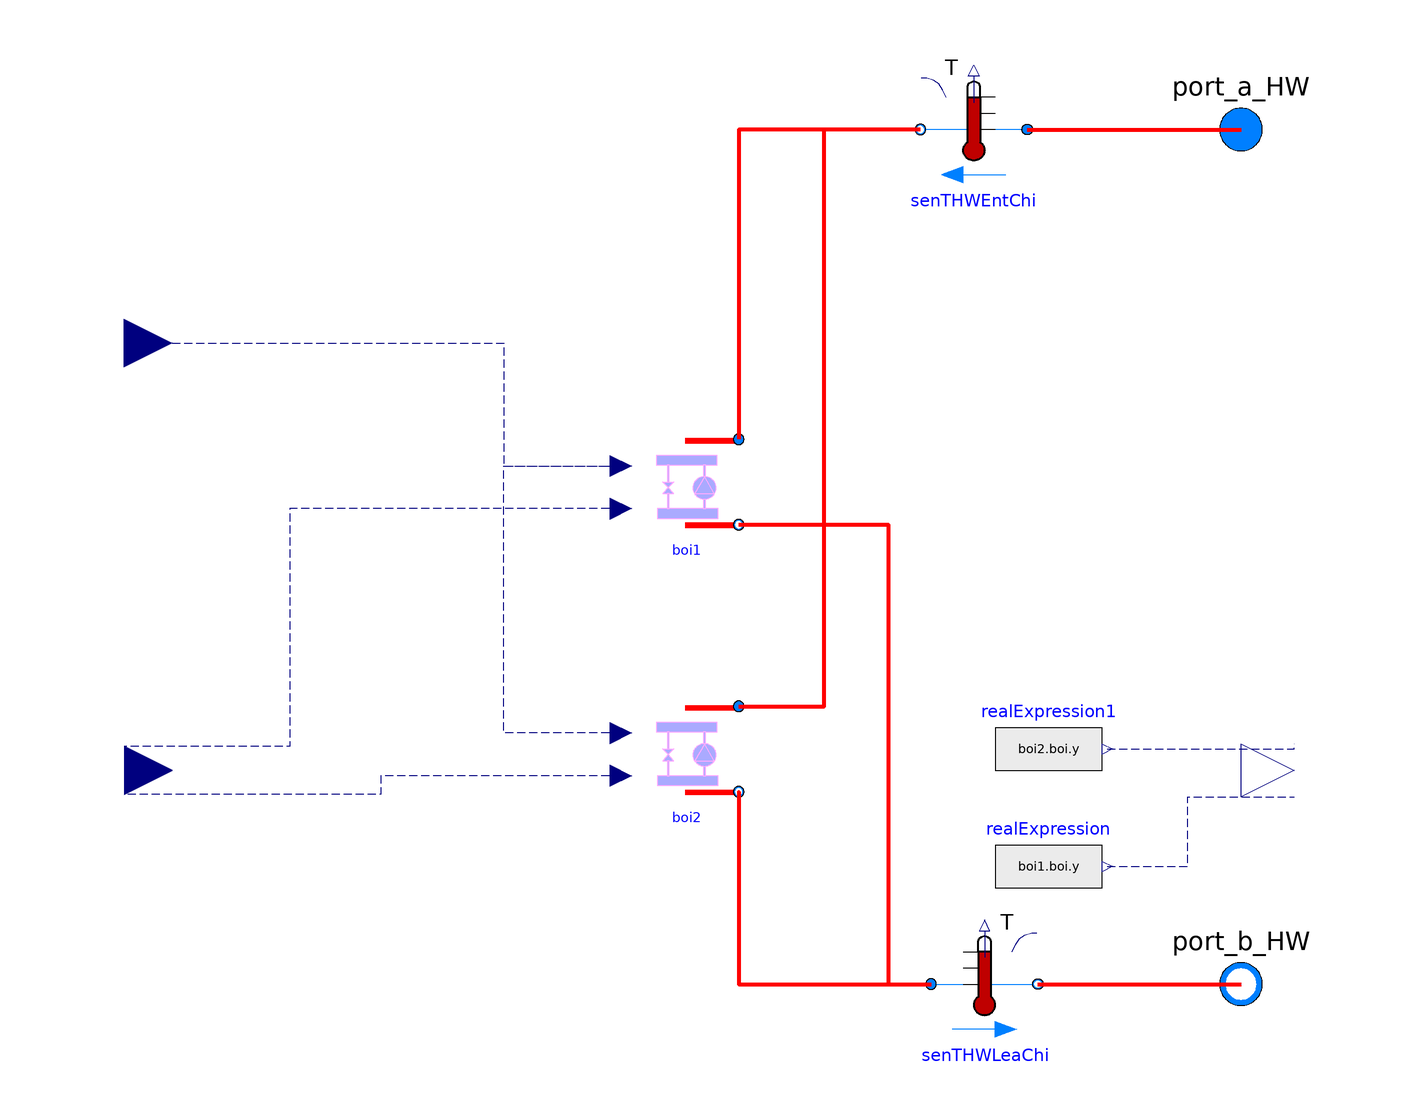

The component connection diagram of the Modelica model below, drawn from its own Placement and Line annotations.

model MultiBoiler
  replaceable package MediumHW =
     Buildings.Media.Water
    "Medium in the hot water side";
  parameter Modelica.SIunits.Pressure dPHW_nominal
    "Pressure difference at the chilled water side";
  parameter Modelica.SIunits.MassFlowRate mHW_flow_nominal
    "Nominal mass flow rate at the chilled water side";
  parameter Modelica.SIunits.Temperature THW
    "The start temperature of chilled water side";
  parameter Modelica.SIunits.TemperatureDifference dTHW_nominal
    "Temperature difference between the outlet and inlet of the module";
  parameter Real GaiPi "Gain of the component PI controller";
  parameter Real tIntPi "Integration time of the component PI controller";
  parameter Real eta[:] "Fan efficiency";
  Modelica.Blocks.Interfaces.RealInput On[2](min=0,max=1) "On signal"    annotation (Placement(transformation(extent={{-118,
            -31},{-100,-49}})));
  Modelica.Blocks.Interfaces.RealInput THWSet
    "Temperature setpoint of the chilled water"
    annotation (Placement(transformation(extent={{-118,31},{-100,49}})));
  Modelica.Fluid.Interfaces.FluidPort_b port_b_HW(redeclare package Medium =
        MediumHW)
    "Fluid connector b2 (positive design flow direction is from port_a2 to port_b2)"
    annotation (Placement(transformation(extent={{90,-90},{110,-70}}),
        iconTransformation(extent={{90,-90},{110,-70}})));
  Modelica.Fluid.Interfaces.FluidPort_a port_a_HW(redeclare package Medium =
        MediumHW)
    "Fluid connector a2 (positive design flow direction is from port_a2 to port_b2)"
    annotation (Placement(transformation(extent={{90,70},{110,90}})));
  Buildings.Fluid.Sensors.TemperatureTwoPort senTHWEntChi(
    allowFlowReversal=true,
    redeclare package Medium = MediumHW,
    m_flow_nominal=2*mHW_flow_nominal) annotation (Placement(transformation(
        extent={{10,-10},{-10,10}},
        rotation=0,
        origin={50,80})));
  Buildings.Fluid.Sensors.TemperatureTwoPort senTHWLeaChi(
    allowFlowReversal=true,
    redeclare package Medium = MediumHW,
    m_flow_nominal=2*mHW_flow_nominal,
    T_start=THW) annotation (Placement(transformation(
        extent={{-10,-10},{10,10}},
        rotation=0,
        origin={52,-80})));
  Modelica.Blocks.Interfaces.RealOutput Rat[2] "compressor speed ratio"
    annotation (Placement(transformation(extent={{100,-50},{120,-30}})));
  Modelica.Blocks.Sources.RealExpression realExpression(y=boi1.boi.y)
    annotation (Placement(transformation(extent={{54,-68},{74,-48}})));
  Modelica.Blocks.Sources.RealExpression realExpression1(y=boi2.boi.y)
    annotation (Placement(transformation(extent={{54,-46},{74,-26}})));
  BaseClasses.Components.Boiler boi1(
    redeclare package MediumHW = MediumHW,
    dPHW_nominal=dPHW_nominal,
    mHW_flow_nominal=mHW_flow_nominal,
    THW=THW,
    dTHW_nominal=dTHW_nominal,
    GaiPi=GaiPi,
    tIntPi=tIntPi,
    eta=eta) annotation (Placement(transformation(extent={{-14,4},{6,24}})));
  BaseClasses.Components.Boiler boi2(
    redeclare package MediumHW = MediumHW,
    dPHW_nominal=dPHW_nominal,
    mHW_flow_nominal=mHW_flow_nominal,
    THW=THW,
    dTHW_nominal=dTHW_nominal,
    GaiPi=GaiPi,
    tIntPi=tIntPi,
    eta=eta) annotation (Placement(transformation(extent={{-14,-46},{6,-26}})));
equation
  connect(senTHWEntChi.port_a, port_a_HW) annotation (Line(
      points={{60,80},{100,80}},
      color={255,0,0},
      thickness=1));
  connect(senTHWLeaChi.port_b, port_b_HW) annotation (Line(
      points={{62,-80},{100,-80}},
      color={255,0,0},
      thickness=1));
  connect(port_b_HW, port_b_HW) annotation (Line(
      points={{100,-80},{100,-80}},
      color={0,127,255},
      smooth=Smooth.None,
      thickness=1));
  connect(realExpression.y,Rat [1]) annotation (Line(
      points={{75,-58},{90,-58},{90,-45},{110,-45}},
      color={0,0,127},
      pattern=LinePattern.Dash));
  connect(realExpression1.y,Rat [2]) annotation (Line(
      points={{75,-36},{110,-36},{110,-35}},
      color={0,0,127},
      pattern=LinePattern.Dash));
  connect(senTHWEntChi.port_b, boi1.port_a_HW) annotation (Line(
      points={{40,80},{28,80},{6,80},{6,22}},
      color={255,0,0},
      thickness=1));
  connect(boi2.port_a_HW, boi1.port_a_HW) annotation (Line(
      points={{6,-28},{22,-28},{22,80},{6,80},{6,22}},
      color={255,0,0},
      thickness=1));
  connect(boi1.port_b_CHW, senTHWLeaChi.port_a) annotation (Line(
      points={{6,6},{20,6},{34,6},{34,-80},{42,-80}},
      color={255,0,0},
      thickness=1));
  connect(boi2.port_b_CHW, senTHWLeaChi.port_a) annotation (Line(
      points={{6,-44},{6,-44},{6,-80},{42,-80}},
      color={255,0,0},
      thickness=1));
  connect(THWSet, boi1.THWSet) annotation (Line(
      points={{-109,40},{-76,40},{-38,40},{-38,17},{-16,17}},
      color={0,0,127},
      pattern=LinePattern.Dash));
  connect(boi2.THWSet, boi1.THWSet) annotation (Line(
      points={{-16,-33},{-38,-33},{-38,17},{-16,17}},
      color={0,0,127},
      pattern=LinePattern.Dash));
  connect(boi1.On, On[1]) annotation (Line(
      points={{-16,9},{-78,9},{-78,-35.5},{-109,-35.5}},
      color={0,0,127},
      pattern=LinePattern.Dash));
  connect(boi2.On, On[2]) annotation (Line(
      points={{-16,-41},{-61,-41},{-61,-44.5},{-109,-44.5}},
      color={0,0,127},
      pattern=LinePattern.Dash));
  annotation (Icon(coordinateSystem(preserveAspectRatio=false), graphics={
        Rectangle(
          extent={{-28,80},{26,40}},
          lineColor={0,0,255},
          pattern=LinePattern.None,
          fillColor={95,95,95},
          fillPattern=FillPattern.Solid),
        Rectangle(
          extent={{-28,-40},{26,-80}},
          lineColor={0,0,255},
          pattern=LinePattern.None,
          fillColor={95,95,95},
          fillPattern=FillPattern.Solid),
        Line(
          points={{40,-80},{102,-80}},
          color={255,0,0}),
        Line(
          points={{40,-80},{40,50},{26,50}},
          color={255,0,0}),
        Line(
          points={{26,-70},{40,-70}},
          color={255,0,0}),
        Line(
          points={{26,-48},{60,-48},{60,80}},
          color={255,0,0}),
        Line(
          points={{100,80},{60,80}},
          color={255,0,0}),
        Line(
          points={{26,72},{60,72}},
          color={255,0,0}),
        Ellipse(
          extent={{20,56},{30,44}},
          lineColor={0,0,255},
          fillColor={0,128,255},
          fillPattern=FillPattern.Solid),
        Ellipse(
          extent={{22,54},{28,46}},
          lineColor={0,0,255},
          fillColor={255,255,255},
          fillPattern=FillPattern.Solid),
        Ellipse(
          extent={{20,-64},{30,-76}},
          lineColor={0,0,255},
          fillColor={0,128,255},
          fillPattern=FillPattern.Solid),
        Ellipse(
          extent={{22,-66},{28,-74}},
          lineColor={0,0,255},
          fillColor={255,255,255},
          fillPattern=FillPattern.Solid),
        Ellipse(
          extent={{20,78},{30,66}},
          lineColor={0,0,255},
          fillColor={0,128,255},
          fillPattern=FillPattern.Solid),
        Ellipse(
          extent={{20,-44},{30,-56}},
          lineColor={0,0,255},
          fillColor={0,128,255},
          fillPattern=FillPattern.Solid)}),                      Diagram(coordinateSystem(preserveAspectRatio=false)));
end MultiBoiler;